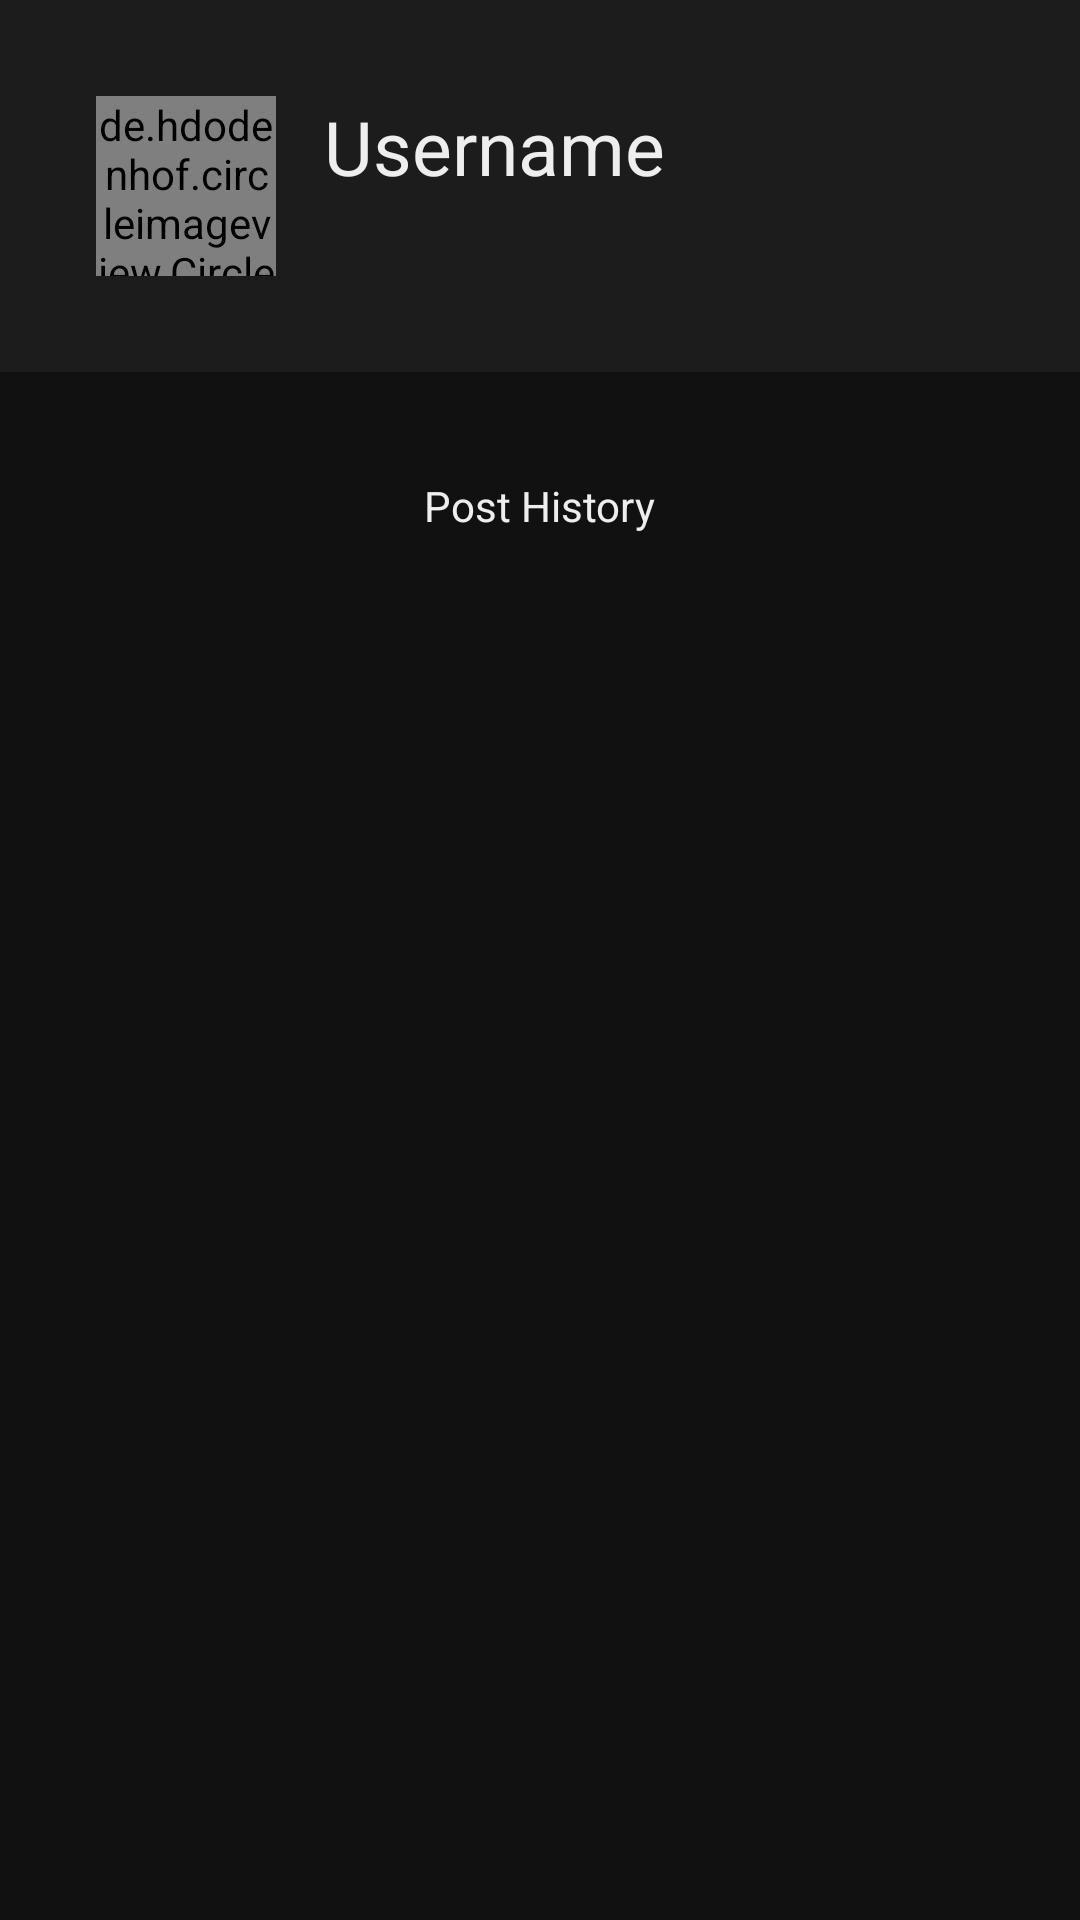

Write the Android layout XML for this screen, with the resource values it uses.
<!-- AndroidManifest.xml: application theme Theme.Login_example -->
<!-- res/layout/fragment_homepage3.xml -->
<?xml version="1.0" encoding="utf-8"?>
<LinearLayout xmlns:android="http://schemas.android.com/apk/res/android"
    xmlns:app="http://schemas.android.com/apk/res-auto"
    xmlns:tools="http://schemas.android.com/tools"
    android:id="@+id/frameLayout"
    android:layout_width="match_parent"
    android:layout_height="match_parent"
    app:layoutDescription="@xml/fragment_homepage_scene"
    android:background="@color/black_800"
    android:orientation="vertical">

    <LinearLayout
        android:layout_width="match_parent"
        android:layout_height="wrap_content"
        android:padding="32dp"
        android:background="@color/black_500">

        <de.hdodenhof.circleimageview.CircleImageView
            android:id="@+id/imageView6"
            android:layout_width="60dp"
            android:layout_height="60dp"
            android:layout_gravity="center_horizontal"
            android:src="@mipmap/ic_launcher"/>

        <TextView
            android:id="@+id/username"
            android:layout_width="wrap_content"
            android:layout_height="wrap_content"
            android:layout_marginLeft="16dp"
            android:text="@string/username"
            android:textColor="@color/white_100"
            android:textSize="25dp" />

    </LinearLayout>


    <TextView
        android:id="@+id/bio"
        android:layout_width="match_parent"
        android:layout_height="wrap_content"
        android:layout_marginLeft="32dp"
        android:layout_marginRight="32dp"
        android:text="@string/description"
        android:textColor="@color/white_100"
        android:visibility="invisible" />

    <TextView
        android:id="@+id/textViewPostHistory"
        android:layout_width="wrap_content"
        android:layout_height="wrap_content"
        android:layout_gravity="center_horizontal"
        android:layout_marginTop="16dp"
        android:text="Post History"
        android:textColor="@color/white_100" />

    <androidx.recyclerview.widget.RecyclerView
        android:id="@+id/recyclerView"
        android:layout_width="match_parent"
        android:layout_height="match_parent"
        android:layout_gravity="center_horizontal"
        android:layout_marginStart="32dp"
        android:layout_marginTop="16dp"
        android:layout_marginEnd="32dp"
        android:layout_marginBottom="32dp" />

</LinearLayout>
<!-- resources referenced by this layout -->
<resources>
  <color name="black_500">#1C1C1C</color>
  <color name="black_800">#111111</color>
  <color name="white_100">#eeeeee</color>
  <string name="description">Description</string>
  <string name="username">Username</string>
  <style name="Theme.Login_example" parent="Theme.MaterialComponents.DayNight.DarkActionBar">
          
          <item name="colorPrimary">@color/red_300</item>
          <item name="colorPrimaryVariant">@color/red_100</item>
          <item name="colorOnPrimary">@color/black_800</item>
          
          <item name="colorSecondary">@color/red_100</item>
          <item name="colorSecondaryVariant">@color/red_300</item>
          <item name="colorOnSecondary">@color/black_800</item>
          
          <item name="android:statusBarColor" tools:targetApi="l">?attr/colorPrimaryVariant</item>
          
      </style>
  <color name="red_300">#BB000E</color>
  <color name="red_100">#E31C25</color>
</resources>
